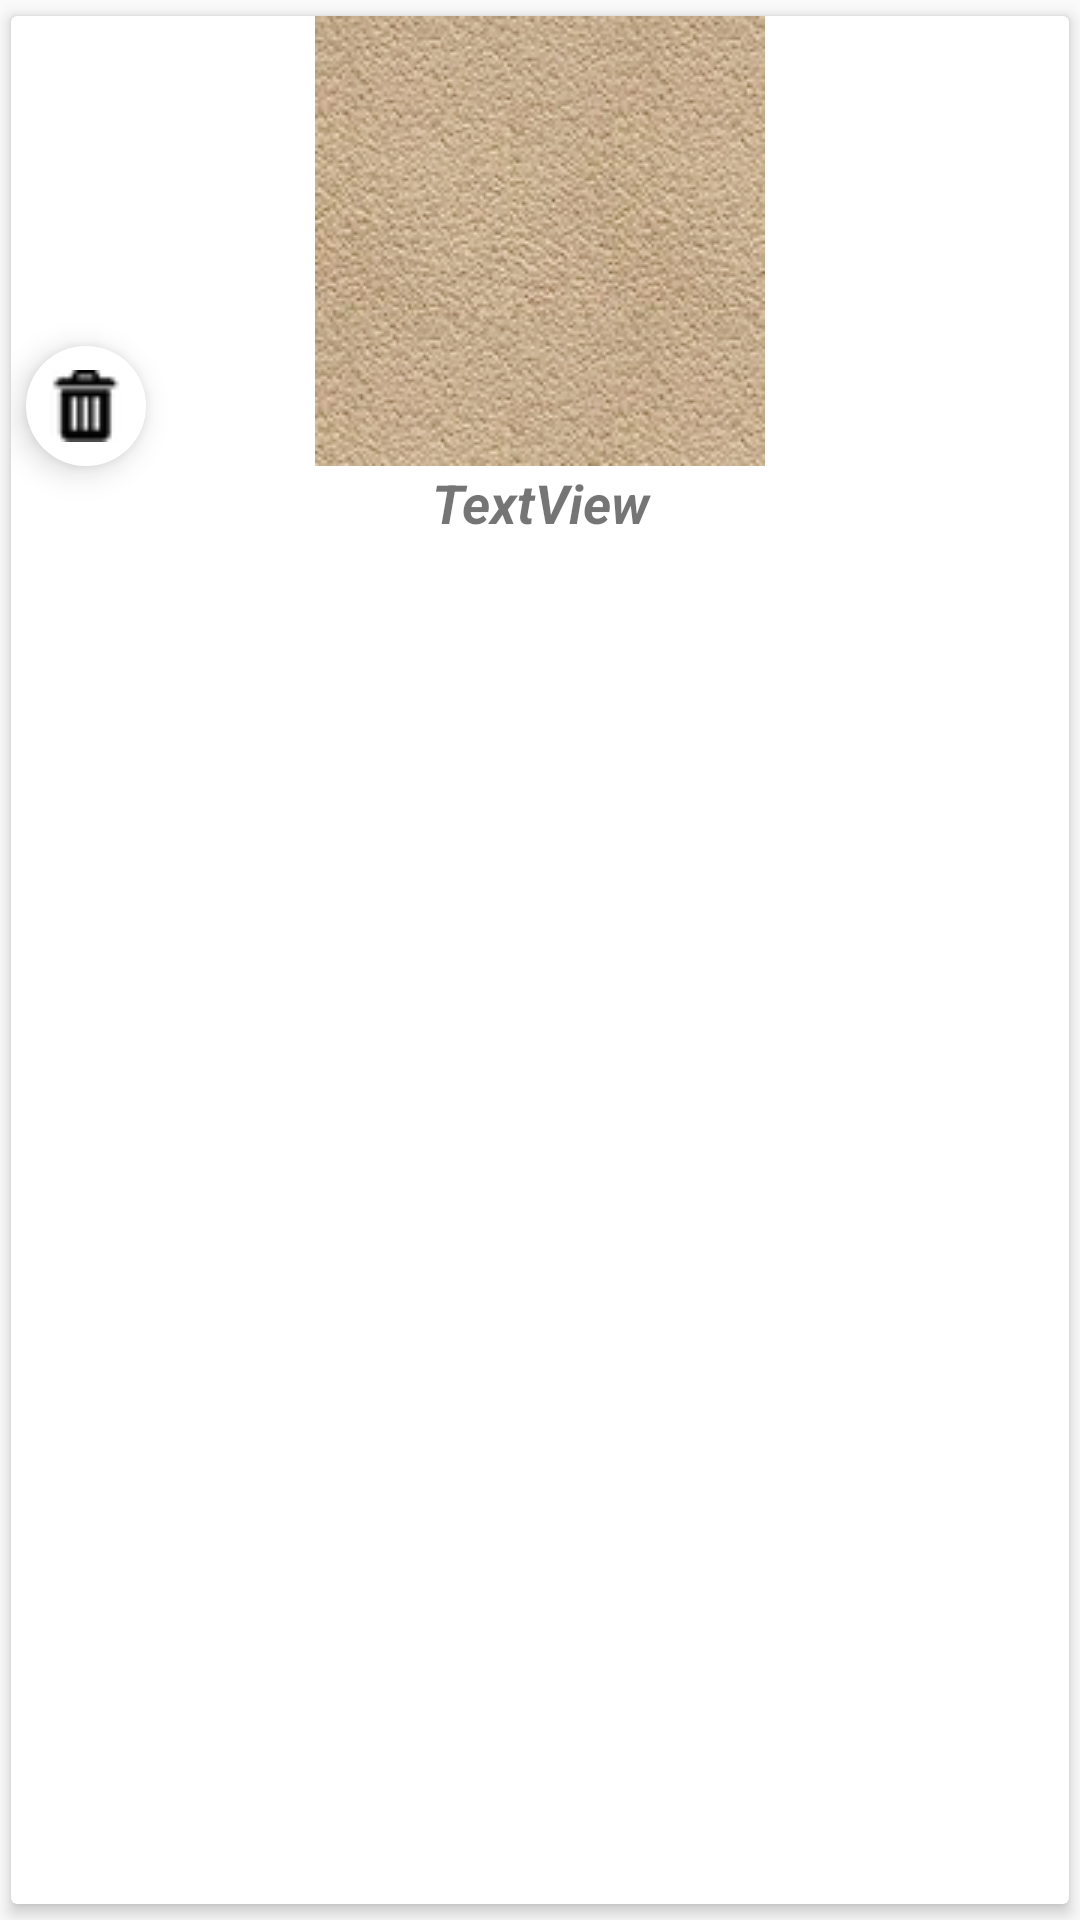

Produce the Android XML layout that renders to this screen, including the resource entries it uses.
<!-- AndroidManifest.xml: application theme AppTheme -->
<!-- res/layout/roundedrectanglecard.xml -->
<LinearLayout xmlns:android="http://schemas.android.com/apk/res/android"
    xmlns:app="http://schemas.android.com/apk/res-auto"
    android:layout_width="match_parent"
    android:layout_height="wrap_content"
    android:orientation="vertical">

    <android.support.v7.widget.CardView
        android:id="@+id/cardview"
        android:layout_width="match_parent"
        android:layout_height="match_parent"
        android:layout_gravity="center"
        app:cardElevation="3dp"
        android:longClickable="true"
        app:cardUseCompatPadding="true">


        <RelativeLayout
            android:layout_width="match_parent"
            android:layout_height="match_parent"
            >

            <ImageView
                android:id="@+id/ivImage"
                android:layout_width="match_parent"
                android:layout_height="wrap_content"
                android:src="@drawable/tile" />

            <android.support.design.widget.FloatingActionButton
                android:id="@+id/editRoomButton"
                android:layout_width="wrap_content"
                android:layout_height="wrap_content"
                android:visibility="gone"
                android:src="@drawable/edit_icon"
                android:backgroundTint="@android:color/white"
                android:layout_marginRight="@dimen/dimen_5"
                android:elevation="@dimen/dimen_10"
                app:borderWidth="0dp"
                app:elevation="6dp"
                app:fabSize="mini"
                android:scaleType="fitXY"
                android:layout_alignRight="@id/ivImage"
                android:layout_alignBottom="@id/ivImage"

                android:background="@null"/>
            <android.support.design.widget.FloatingActionButton
                android:id="@+id/deleteRoomButton"
                android:layout_width="wrap_content"
                android:layout_height="wrap_content"
                android:src="@drawable/icon_trash"
                android:layout_marginLeft="@dimen/dimen_5"
                android:backgroundTint="@android:color/white"
                android:elevation="@dimen/dimen_10"
                app:borderWidth="0dp"
                app:elevation="6dp"
                app:fabSize="mini"
                android:scaleType="fitXY"
                android:layout_alignLeft="@id/ivImage"
                android:layout_alignBottom="@id/ivImage"

                android:background="@null"/>
            <TextView
                android:id="@+id/roomName"
                android:layout_width="match_parent"
                android:layout_height="wrap_content"
                android:gravity="center"
                android:text="TextView"
                android:layout_below="@id/ivImage"
                android:textSize="18sp"
                android:textStyle="italic|bold" />
            </RelativeLayout>
            </android.support.v7.widget.CardView>
            </LinearLayout>
<!-- resources referenced by this layout -->
<resources>
  <dimen name="dimen_10">10dp</dimen>
  <dimen name="dimen_5">5dp</dimen>
  <!-- drawable edit_icon: png bitmap (drawable, 911 bytes) -->
  <!-- drawable icon_trash: png bitmap (drawable, 951 bytes) -->
  <!-- drawable tile: png bitmap (drawable, 33125 bytes) -->
  <style name="AppTheme" parent="Theme.AppCompat.Light.DarkActionBar">
          
          <item name="colorPrimary">@color/colorPrimary</item>
          <item name="colorPrimaryDark">@color/colorPrimaryDark</item>
          <item name="colorAccent">@color/colorAccent</item>
          <item name="android:windowAnimationStyle">@style/WindowAnimationStyle</item>
  
      </style>
  <color name="colorPrimary">#3F51B5</color>
  <color name="colorPrimaryDark">#303F9F</color>
  <color name="colorAccent">#FF4081</color>
  <style name="WindowAnimationStyle">
          <item name="android:windowEnterAnimation">@android:anim/slide_in_left</item>
          <item name="android:windowExitAnimation">@android:anim/slide_out_right</item>
      </style>
</resources>
